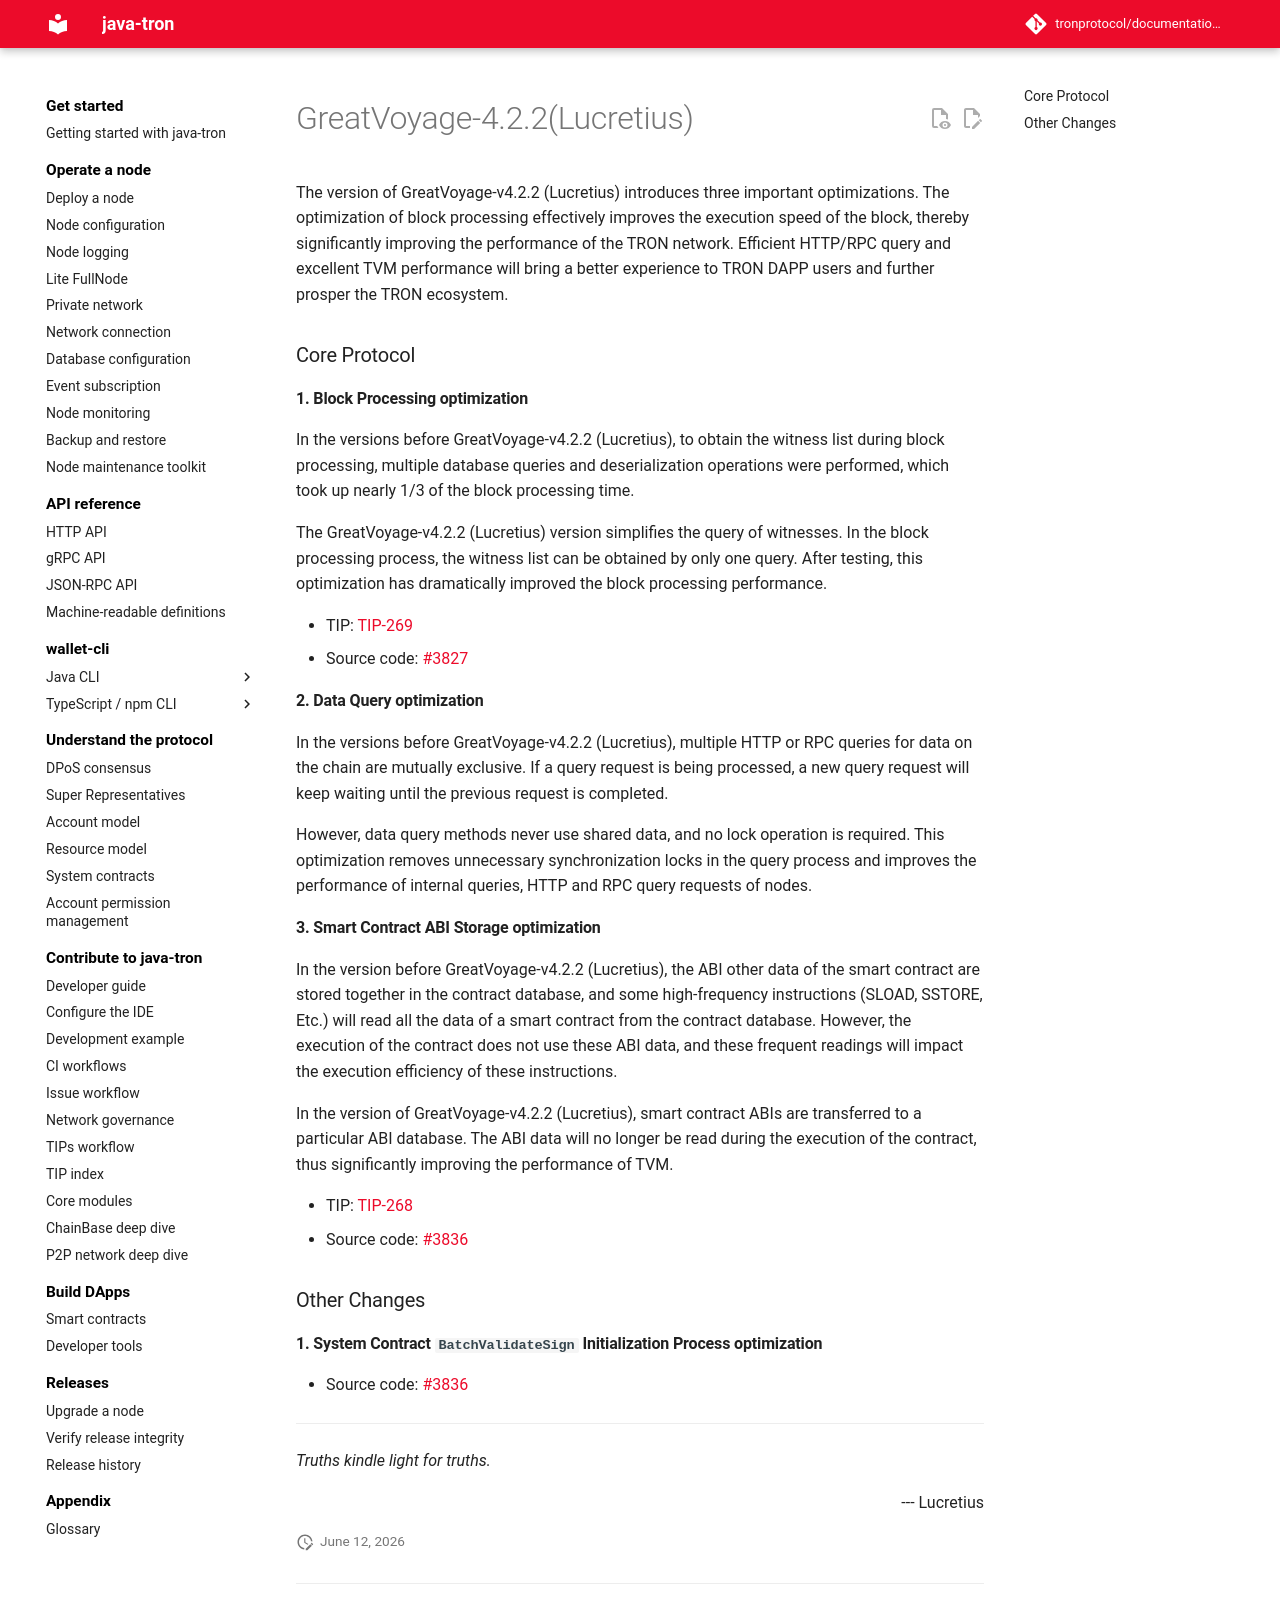

repository: tronprotocol/documentation-en · page: releases/versions/v4.2.2/index.html · generator: mkdocs

# GreatVoyage-4.2.2(Lucretius)

The version of GreatVoyage-v4.2.2 (Lucretius) introduces three important optimizations. The optimization of block processing effectively improves the execution speed of the block, thereby significantly improving the performance of the TRON network. Efficient HTTP/RPC query and excellent TVM performance will bring a better experience to TRON DAPP users and further prosper the TRON ecosystem.

### Core Protocol

#### 1. Block Processing optimization

In the versions before GreatVoyage-v4.2.2 (Lucretius), to obtain the witness list during block processing, multiple database queries and deserialization operations were performed, which took up nearly 1/3 of the block processing time.

The GreatVoyage-v4.2.2 (Lucretius) version simplifies the query of witnesses. In the block processing process, the witness list can be obtained by only one query. After testing, this optimization has dramatically improved the block processing performance.


- TIP: [TIP-269](https://github.com/tronprotocol/tips/blob/master/tip-269.md)
- Source code: [#3827](https://github.com/tronprotocol/java-tron/pull/3827)

#### 2. Data Query optimization

In the versions before GreatVoyage-v4.2.2 (Lucretius), multiple HTTP or RPC queries for data on the chain are mutually exclusive. If a query request is being processed, a new query request will keep waiting until the previous request is completed. 

However, data query methods never use shared data, and no lock operation is required. This optimization removes unnecessary synchronization locks in the query process and improves the performance of internal queries, HTTP and RPC query requests of nodes.

#### 3. Smart Contract ABI Storage optimization

In the version before GreatVoyage-v4.2.2 (Lucretius), the ABI other data of the smart contract are stored together in the contract database, and some high-frequency instructions (SLOAD, SSTORE, Etc.) will read all the data of a smart contract from the contract database. However, the execution of the contract does not use these ABI data, and these frequent readings will impact the execution efficiency of these instructions.

In the version of GreatVoyage-v4.2.2 (Lucretius), smart contract ABIs are transferred to a particular ABI database. The ABI data will no longer be read during the execution of the contract, thus significantly improving the performance of TVM.

- TIP: [TIP-268](https://github.com/tronprotocol/tips/blob/master/tip-268.md)
- Source code: [#3836](https://github.com/tronprotocol/java-tron/pull/3836)

### Other Changes

#### 1. System Contract `BatchValidateSign` Initialization Process optimization

- Source code: [#3836](https://github.com/tronprotocol/java-tron/pull/3836)




 --- 
 *Truths kindle light for truths.* 
<p align="right"> --- Lucretius</p>
